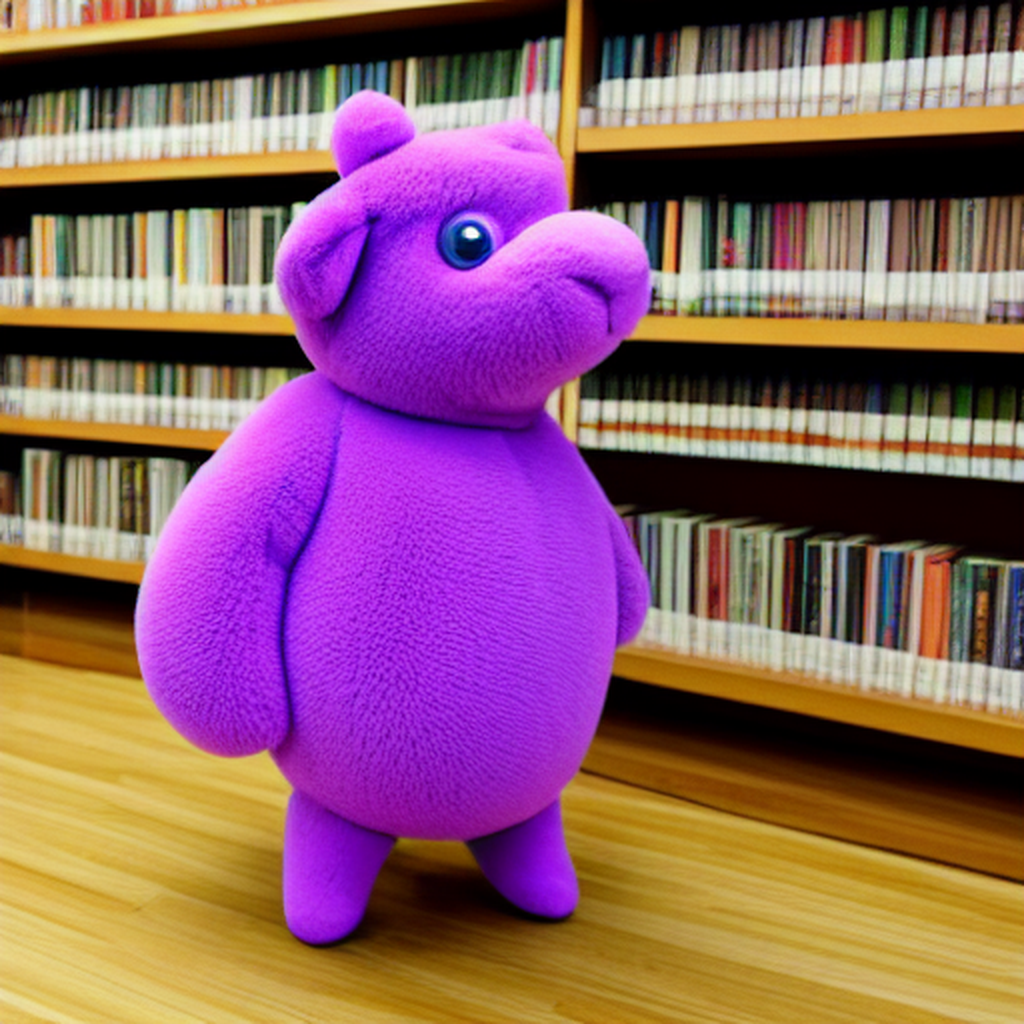
Generation parameters embedded in this image by ComfyUI (PNG 'prompt' text chunk: the API-format workflow graph, JSON):
{"3":{"class_type":"KSampler","inputs":{"seed":817322043237514,"steps":7,"cfg":1.2,"sampler_name":"lcm","scheduler":"sgm_uniform","denoise":1.0,"model":["10",0],"positive":["6",0],"negative":["7",0],"latent_image":["5",0]}},"4":{"class_type":"CheckpointLoaderSimple","inputs":{"ckpt_name":"v1-5-pruned-emaonly.safetensors"}},"5":{"class_type":"EmptyLatentImage","inputs":{"width":512,"height":512,"batch_size":1}},"6":{"class_type":"CLIPTextEncode","inputs":{"text":"A purple giraffe with polka dots is wearing a small black top hat and tap dancing on a giant, fluffy marshmallow. This is happening inside a large, quiet library filled with bookshelves.","clip":["10",1]}},"7":{"class_type":"CLIPTextEncode","inputs":{"text":"blurry, lowres, jpeg artifacts, watermark, text, extra fingers, extra limbs, deformed, bad anatomy","clip":["10",1]}},"8":{"class_type":"VAEDecode","inputs":{"samples":["3",0],"vae":["4",2]}},"9":{"class_type":"SaveImage","inputs":{"images":["12",0],"filename_prefix":"owui_lcm_x2"}},"10":{"class_type":"LoraLoader","inputs":{"model":["4",0],"clip":["4",1],"lora_name":"lcm-lora-sdv1-5.safetensors","strength_model":1.0,"strength_clip":1.0}},"12":{"class_type":"ImageScale","inputs":{"image":["8",0],"width":1024,"height":1024,"upscale_method":"lanczos","crop":"disabled"}}}